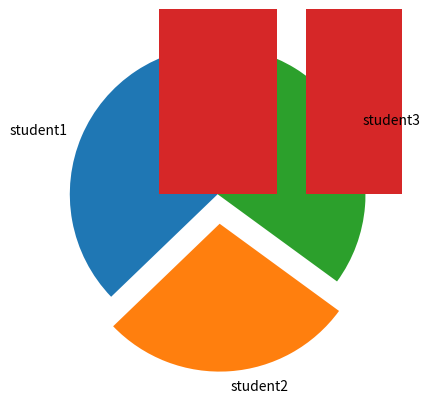

This figure's Python source:
#numpy is useful for handling n dimenssinal 
#array, arrays are homogeneous

import numpy as np
#create 1D array
a=np.array([12,13,23.78,45])
print(a)
#the type of a
print("array type ",type(a))
#the type of data in the array
print("data type",a.dtype)
print("Dimensions: ",a.ndim) #find dimenssions
#to find number of rows and columns
print("shape :",a.shape)   




a=np.array([["xxx","yyy"],["zzz","pppp"]])
print(a)
print("array type ",type(a))
print("data type",a.dtype)
print("Dimensions: ",a.ndim) #find dimenssions
print("shape :",a.shape)

#create 2d array
import numpy as np
a=np.array([[12,13,23.78,45],[45,22,45,55]])
print(a)
print("array type ",type(a))
print("data type",a.dtype)
print("Dimensions: ",a.ndim) #find dimenssions
print("shape :",a.shape)

#create 3D array

s=np.array([[[1,2,3],[10,20,30]],[[5,6,7],[8,9,10]]])
print(s)
print("array type ",type(s))
print("data type",s.dtype)
print("Dimensions: ",s.ndim) #find dimenssions
print("shape :",s.shape)


#add 0 to 11 in array b
b=np.arange(12)
c=np.arange(1,32,2).reshape(4,4)
print(c)
#slicing of rows and columns - row 1 and 2 and column 2 and 3
print(c[1:3,2:4])
print(c[1,-1])
print(c[:,-1]) #last column
print(c[-1,:]) #last row


#to arrange data columnwise
c=np.arange(1,32,2).reshape(4,4,order='f')
print(c)

c[2,1]=231
print(c)

#by default datatype of a and b is int but can be changed to float
a=np.zeros((3,3),dtype='int32')
b=np.ones((3,3))
c=np.empty((3,3))
print(a)
print(b)
print(c)


#memberwise addition
a=a+b
print(a)
a=a+10
print(a)
b=b+2
print(b)
#memberwise multiplication
print(a*b)
#matrix multiplication
print(a.dot(b))




#identity matrix
a=np.identity(3)
print(a)
b=np.eye(3,4)
print(b)
b=np.eye(4,5,k=1)
print(b)



#filter the array

a=np.array([[12,13,14,15],[3,24,13,6],[10,18,1,2]])
print(a[a%6==0])
print(a[a>5])

#to search the value- GIVE US THE POSN
print(np.where(a%2==0))
print(list(np.where(a%2==0)[0].data))

#to find sum of all values
print(np.sum(a,axis=1)) # row wise sum
print(np.sum(a,axis=0)) # column wise sum
print(np.sum(a)) # sum of all values

#to find mean
print(np.mean(a)) #find avg of entire array
print(np.mean(a,axis=1))#find avg of each row of the array

#hstack and vstack
x=np.array([10,20,30])
y=np.array([11,12,13])
z=np.array([21,22,23])

#to arrange data horizontally
print(np.hstack((x,y,z)))

d=np.vstack((x,y,z))
print(np.vstack((x,y,z)))

print(d)
#revesrse columns and rows both
print(np.flip(d))
#flips the rows, the 1st row will be the last row
#last row will be the first row
print(np.flip(d,axis=1)) 

#endpoint=False will exclude 30
x=np.linspace(10,30,7,endpoint=False)
print(x)

student=np.array([[40,50,48],[30,35,38],[44,38,48]])
print(student)

avmks=np.mean(student,axis=1)
print(avmks)
names=['student1','student2','student3']
import matplotlib.pyplot as plt
plt.pie(avmks,labels=names,explode=(0,0.2,0),startangle=90)
plt.bar(names,avmks)
